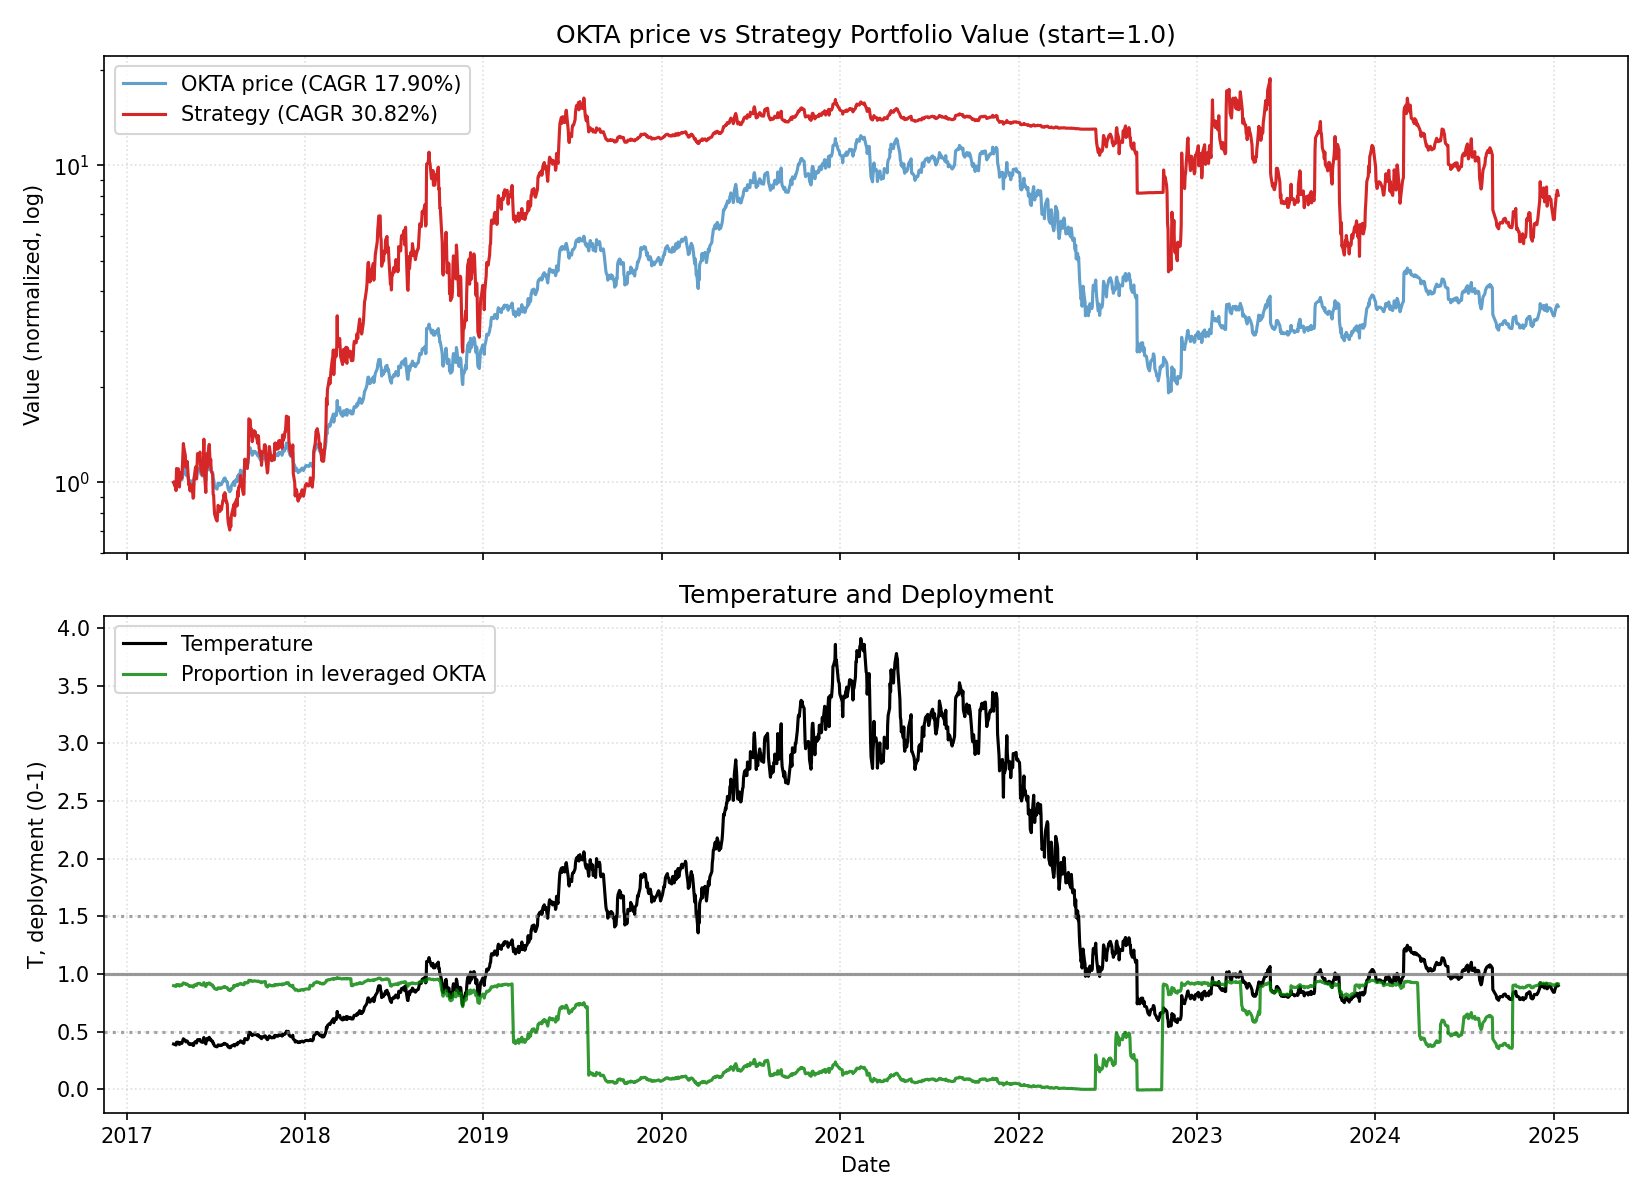

Values plotted in this chart, from the file beside it:
date, close, ret, ret_3, ret_6, ret_12, ret_22, temp, temp_ch_11, temp_ch_22, vol_22, vol_66, rate, yc_spread, credit_spread, yc_change_22, credit_change_22, port_tqqq, port_cash, port_total, deployed_p, base_p, target_p, block_buy
2017-04-07, 23.51, 0.0, , , , , 0.394, , , , , 0.91, 1.09, 2.24, , , 0.9, 0.1, 1, 0.9, 0.9, 0.9, 0
2017-04-10, 23.25, -0.01106, , , , , 0.3894, , , , , 0.91, 1.08, 2.24, , , 0.87, 0.1, 0.9701, 0.8969, 0.9, 0.9, 0
2017-04-11, 23.3, 0.002151, -0.008932, , , , 0.3902, , , , , 0.91, 1.08, 2.24, , , 0.8755, 0.1, 0.9755, 0.8975, 0.9, 0.9, 0
2017-04-12, 23.0, -0.01288, -0.01075, , , , 0.3851, , , , , 0.91, 1.04, 2.28, , , 0.8416, 0.1, 0.9416, 0.8938, 0.9, 0.9, 0
2017-04-13, 24.49, 0.06478, 0.05107, , , , 0.41, , , , , 0.91, 1.03, 2.28, , , 1.005, 0.1, 1.105, 0.9095, 0.9, 0.9, 0
2017-04-17, 24.47, -0.0008167, 0.06391, 0.04083, , , 0.4094, , , , , 0.91, 1.05, 2.29, , , 1.002, 0.1, 1.102, 0.9093, 0.9, 0.9, 0
2017-04-18, 23.57, -0.03678, -0.03757, 0.01376, , , 0.3943, , , , , 0.91, 1.0, 2.29, , , 0.8917, 0.1, 0.9917, 0.8991, 0.9, 0.9, 0
2017-04-19, 23.35, -0.009334, -0.04577, 0.002146, , , 0.3906, , , , , 0.91, 1.02, 2.29, , , 0.8666, 0.1, 0.9666, 0.8965, 0.9, 0.9, 0
2017-04-20, 24.01, 0.02827, 0.01867, 0.04391, , , 0.4015, , , , , 0.91, 1.03, 2.28, , , 0.9399, 0.1, 1.04, 0.9038, 0.9, 0.9, 0
2017-04-21, 24.29, 0.01166, 0.04026, -0.008167, , , 0.4062, , , , , 0.91, 1.04, 2.29, , , 0.9727, 0.1, 1.073, 0.9067, 0.9, 0.9, 0
2017-04-24, 23.94, -0.01441, -0.002915, -0.02166, , , 0.4001, , , , , 0.91, 1.03, 2.28, , , 0.9305, 0.1, 1.031, 0.9029, 0.9, 0.9, 0
2017-04-25, 24.71, 0.03216, 0.01729, 0.04837, 0.05104, , 0.4129, 0.04804, , , , 0.91, 1.06, 2.26, , , 1.02, 0.1, 1.12, 0.9107, 0.9, 0.9, 0
2017-04-26, 25.52, 0.03278, 0.066, 0.09293, 0.09763, , 0.4264, 0.09485, , , , 0.91, 1.04, 2.27, , , 1.12, 0.1, 1.22, 0.918, 0.9, 0.9, 0
2017-04-27, 26.32, 0.03135, 0.06516, 0.09621, 0.1296, , 0.4397, 0.1267, , , , 0.91, 1.05, 2.28, , , 1.226, 0.1001, 1.326, 0.9245, 0.9, 0.9, 0
2017-04-28, 26.05, -0.01026, 0.02077, 0.07246, 0.1326, , 0.4351, 0.1297, , , , 0.91, 1.01, 2.28, , , 1.188, 0.1001, 1.288, 0.9223, 0.9, 0.9, 0
2017-05-01, 25.52, -0.02035, -0.0304, 0.066, 0.04206, , 0.426, 0.03908, , , , 0.91, 1.05, 2.29, , , 1.115, 0.1001, 1.215, 0.9177, 0.9, 0.9, 0
2017-05-02, 24.76, -0.02978, -0.04952, 0.002024, 0.01185, , 0.4133, 0.009442, , , , 0.91, 1.02, 2.3, , , 1.015, 0.1001, 1.115, 0.9103, 0.9, 0.9, 0
2017-05-03, 24.98, 0.008683, -0.02136, -0.02136, 0.05961, , 0.4168, 0.05709, , , , 0.91, 1.03, 2.23, , , 1.042, 0.1001, 1.142, 0.9123, 0.9, 0.9, 0
2017-05-04, 24.97, -0.0002002, 0.008481, -0.05129, 0.06938, , 0.4167, 0.06683, , , , 0.91, 1.04, 2.25, , , 1.041, 0.1001, 1.141, 0.9123, 0.9, 0.9, 0
2017-05-05, 25.15, 0.007209, 0.007007, -0.03455, 0.04748, , 0.4196, 0.04499, , , , 0.91, 1.04, 2.24, , , 1.063, 0.1001, 1.163, 0.914, 0.9, 0.9, 0
2017-05-08, 23.73, -0.05646, -0.04966, -0.07014, -0.02305, , 0.3957, -0.02569, , , , 0.91, 1.06, 2.23, , , 0.8829, 0.1001, 0.983, 0.8982, 0.9, 0.9, 0
2017-05-09, 23.86, 0.005478, -0.05129, -0.03635, -0.003342, 0.01489, 0.3978, -0.005715, 0.009739, 0.02663, , 0.91, 1.05, 2.22, , , 0.8973, 0.1001, 0.9974, 0.8997, 0.9, 0.9, 0
2017-05-10, 23.45, -0.01718, -0.0118, -0.06106, -0.05099, 0.008602, 0.3909, -0.05325, 0.003805, 0.02691, , 0.91, 1.06, 2.22, -0.03, -0.02, 0.8509, 0.1001, 0.951, 0.8948, 0.9, 0.9, 1
2017-05-11, 23.34, -0.004691, -0.02179, -0.06528, -0.08542, 0.001717, 0.389, -0.0876, -0.003048, 0.02682, , 0.91, 1.04, 2.24, -0.04, 0.0, 0.8388, 0.1001, 0.9389, 0.8934, 0.9, 0.9, 1
2017-05-12, 23.7, 0.01542, 0.01066, -0.05765, -0.09954, 0.03043, 0.395, -0.1017, 0.02553, 0.02701, , 0.91, 1.04, 2.25, -0.04, 0.01, 0.8775, 0.1001, 0.9776, 0.8976, 0.9, 0.9, 1
2017-05-15, 23.74, 0.001688, 0.01714, 0.0004214, -0.08868, -0.03062, 0.3954, -0.09113, -0.03554, 0.02682, , 0.91, 1.03, 2.25, -0.01, -0.03, 0.8818, 0.1001, 0.9819, 0.8981, 0.9, 0.9, 1
2017-05-16, 23.26, -0.02022, -0.01857, -0.02515, -0.08856, -0.04945, 0.3874, -0.09073, -0.05382, 0.02319, , 0.91, 1.04, 2.24, 0.01, -0.04, 0.8282, 0.1001, 0.9283, 0.8922, 0.9, 0.9, 1
2017-05-17, 22.91, -0.01505, -0.03496, -0.02303, -0.07472, -0.028, 0.3815, -0.07692, -0.03247, 0.02336, , 0.91, 0.96, 2.26, -0.09, -0.03, 0.7907, 0.1001, 0.8908, 0.8876, 0.9, 0.9, 1
2017-05-18, 22.99, 0.003492, -0.01161, -0.015, -0.07948, -0.01542, 0.3828, -0.08167, -0.01994, 0.0221, , 0.91, 0.96, 2.26, -0.04, -0.03, 0.7989, 0.1001, 0.899, 0.8886, 0.9, 0.9, 1
2017-05-19, 24.24, 0.05437, 0.05805, 0.02278, -0.02924, 0.009579, 0.4035, -0.03155, 0.004937, 0.02494, , 0.91, 0.95, 2.26, -0.07, -0.03, 0.9291, 0.1001, 1.029, 0.9027, 0.9, 0.9, 0
2017-05-22, 25.01, 0.03177, 0.08786, 0.0535, -0.005567, 0.02964, 0.4161, -0.00825, 0.02458, 0.02512, , 0.91, 0.96, 2.24, -0.07, -0.04, 1.017, 0.1001, 1.118, 0.9104, 0.9, 0.9, 0
2017-05-23, 24.52, -0.01959, 0.01155, 0.05417, 0.03329, 0.02423, 0.4079, 0.03083, 0.01952, 0.02544, , 0.91, 0.98, 2.22, -0.06, -0.07, 0.9575, 0.1001, 1.058, 0.9053, 0.9, 0.9, 0
2017-05-24, 24.24, -0.01142, -0.03079, 0.05805, 0.01593, -0.01902, 0.4032, 0.01351, -0.02353, 0.02537, , 0.91, 0.97, 2.25, -0.06, -0.03, 0.9246, 0.1001, 1.025, 0.9023, 0.9, 0.9, 0
2017-05-25, 25.06, 0.03383, 0.02202, 0.09004, 0.06866, -0.01803, 0.4168, 0.06611, -0.02254, 0.02547, , 0.91, 0.95, 2.24, -0.11, -0.02, 1.018, 0.1001, 1.118, 0.9105, 0.9, 0.9, 0
2017-05-26, 25.99, 0.03711, 0.07219, 0.07219, 0.1135, -0.01254, 0.4322, 0.1109, -0.01708, 0.02574, , 0.91, 0.95, 2.24, -0.09, -0.03, 1.132, 0.1001, 1.232, 0.9187, 0.9, 0.9, 0
2017-05-30, 25.99, 0.0, 0.03711, 0.03918, 0.09662, -0.002303, 0.4319, 0.09349, -0.007364, 0.02484, , 0.91, 0.93, 2.25, -0.12, -0.03, 1.131, 0.1001, 1.231, 0.9187, 0.9, 0.9, 0
2017-05-31, 26.1, 0.004232, 0.004232, 0.06444, 0.09941, 0.02273, 0.4337, 0.09662, 0.01786, 0.02475, , 0.91, 0.93, 2.23, -0.08, -0.05, 1.146, 0.1001, 1.246, 0.9196, 0.9, 0.9, 0
2017-06-01, 25.3, -0.03065, -0.02655, 0.04373, 0.0877, 0.02181, 0.4203, 0.08494, 0.01695, 0.02526, , 1.04, 0.93, 2.24, -0.12, -0.05, 1.04, 0.1001, 1.14, 0.9122, 0.9, 0.9, 0
2017-06-02, 24.93, -0.01462, -0.04483, -0.005188, 0.08817, -0.001802, 0.4141, 0.08541, -0.00655, 0.02461, , 1.04, 0.87, 2.24, -0.15, -0.06, 0.9943, 0.1001, 1.094, 0.9085, 0.9, 0.9, 0
2017-06-05, 24.61, -0.01284, -0.02727, -0.0531, 0.07047, -0.01442, 0.4086, 0.06741, -0.01942, 0.0247, , 1.04, 0.86, 2.24, -0.17, 0.01, 0.9558, 0.1001, 1.056, 0.9052, 0.9, 0.9, 0
2017-06-06, 24.85, 0.009752, -0.003209, -0.04386, 0.02517, -0.01193, 0.4125, 0.02224, -0.01694, 0.02479, , 1.04, 0.84, 2.25, -0.2, 0.0, 0.9836, 0.1002, 1.084, 0.9076, 0.9, 0.9, 0
2017-06-07, 25.69, 0.0338, 0.04388, -0.01571, 0.02719, 0.0826, 0.4264, 0.02458, 0.07745, 0.02578, , 1.04, 0.86, 2.23, -0.18, -0.01, 1.083, 0.1002, 1.183, 0.9154, 0.9, 0.9, 0
2017-06-08, 27.15, 0.05683, 0.09256, 0.07312, 0.1073, 0.1379, 0.4505, 0.1044, 0.1325, 0.025, , 1.04, 0.86, 2.23, -0.2, 0.0, 1.268, 0.1002, 1.368, 0.9268, 0.9, 0.9, 0
2017-06-09, 25.09, -0.07587, -0.02336, 0.006418, 0.03507, 0.06994, 0.4163, 0.03244, 0.06485, 0.03055, , 1.04, 0.86, 2.21, -0.19, -0.01, 0.979, 0.1002, 1.079, 0.9072, 0.9, 0.9, 0
2017-06-12, 23.81, -0.05102, -0.123, -0.03251, -0.04988, 0.02014, 0.3949, -0.05259, 0.01496, 0.0324, , 1.04, 0.86, 2.22, -0.2, 0.0, 0.829, 0.1002, 0.9292, 0.8922, 0.9, 0.9, 1
2017-06-13, 25.53, 0.07224, 0.01754, 0.02736, -0.0177, 0.07722, 0.4233, -0.02051, 0.07175, 0.03571, , 1.04, 0.83, 2.21, -0.21, -0.03, 1.009, 0.1002, 1.109, 0.9097, 0.9, 0.9, 0
2017-06-14, 26.55, 0.03995, 0.1151, 0.03348, 0.02155, 0.1184, 0.4402, 0.01911, 0.113, 0.03644, , 1.04, 0.8, 2.19, -0.24, -0.06, 1.129, 0.1002, 1.229, 0.9185, 0.9, 0.9, 0
2017-06-15, 25.64, -0.03427, 0.004309, -0.05562, -0.01762, 0.1023, 0.425, -0.01996, 0.09708, 0.03743, , 1.04, 0.81, 2.18, -0.22, -0.07, 1.013, 0.1002, 1.113, 0.91, 0.9, 0.9, 0
2017-06-16, 26.48, 0.03276, -0.002637, 0.0554, 0.04664, 0.1558, 0.4389, 0.04415, 0.1503, 0.03749, , 1.04, 0.84, 2.19, -0.2, -0.05, 1.112, 0.1002, 1.213, 0.9174, 0.9, 0.9, 0
2017-06-19, 27.31, 0.03134, 0.06513, 0.147, 0.09547, 0.1879, 0.4524, 0.09251, 0.1819, 0.03752, , 1.04, 0.83, 2.17, -0.13, -0.09, 1.217, 0.1002, 1.317, 0.9239, 0.9, 0.9, 0
2017-06-20, 26.61, -0.02563, 0.004909, 0.0423, 0.08127, 0.09777, 0.4407, 0.07869, 0.0922, 0.03822, , 1.04, 0.8, 2.16, -0.16, -0.1, 1.123, 0.1002, 1.223, 0.9181, 0.9, 0.9, 0
2017-06-21, 25.94, -0.02518, -0.05016, -0.02298, 0.04386, 0.03719, 0.4296, 0.04138, 0.03225, 0.03731, , 1.04, 0.8, 2.15, -0.15, -0.11, 1.038, 0.1002, 1.138, 0.912, 0.9, 0.9, 0
2017-06-22, 26.3, 0.01388, -0.01165, 0.02574, 0.02374, 0.07259, 0.4355, 0.02131, 0.06749, 0.03686, , 1.04, 0.81, 2.16, -0.15, -0.08, 1.081, 0.1002, 1.181, 0.9152, 0.9, 0.9, 0
2017-06-23, 25.53, -0.02928, -0.01581, -0.03588, -0.05967, 0.05322, 0.4226, -0.06191, 0.04821, 0.0372, , 1.04, 0.81, 2.15, -0.17, -0.07, 0.986, 0.1002, 1.086, 0.9077, 0.9, 0.9, 0
2017-06-26, 25.28, -0.009792, -0.03878, -0.07433, 0.007573, 0.008779, 0.4183, 0.004854, 0.003662, 0.03717, , 1.04, 0.78, 2.15, -0.19, -0.1, 0.9569, 0.1002, 1.057, 0.9052, 0.9, 0.9, 0
2017-06-27, 24.04, -0.04905, -0.05836, -0.09658, 0.00966, -0.07503, 0.3977, 0.007256, -0.07972, 0.03805, , 1.04, 0.83, 2.12, -0.12, -0.12, 0.8159, 0.1002, 0.9162, 0.8906, 0.9, 0.9, 1
2017-06-28, 23.99, -0.00208, -0.05103, -0.07517, -0.06032, -0.07695, 0.3968, -0.06256, -0.0812, 0.03707, , 1.04, 0.88, 2.14, -0.07, -0.1, 0.8107, 0.1002, 0.9109, 0.89, 0.9, 0.9, 1
2017-06-29, 23.29, -0.02918, -0.0312, -0.1144, -0.1228, -0.1077, 0.3852, -0.1249, -0.1118, 0.03748, , 1.04, 0.89, 2.11, -0.04, -0.14, 0.7396, 0.1002, 0.8399, 0.8807, 0.9, 0.9, 1
2017-06-30, 22.8, -0.02104, -0.0496, -0.1069, -0.1108, -0.09881, 0.377, -0.1129, -0.103, 0.03759, , 1.04, 0.93, 2.09, 0.0, -0.14, 0.6928, 0.1002, 0.7931, 0.8736, 0.9, 0.9, 1
2017-07-03, 22.5, -0.01316, -0.03392, -0.11, -0.1503, -0.09747, 0.3719, -0.1526, -0.1019, 0.03722, , 1.04, 0.94, 2.07, 0.01, -0.17, 0.6654, 0.1002, 0.7656, 0.8691, 0.9, 0.9, 1
... 1,892 more rows
